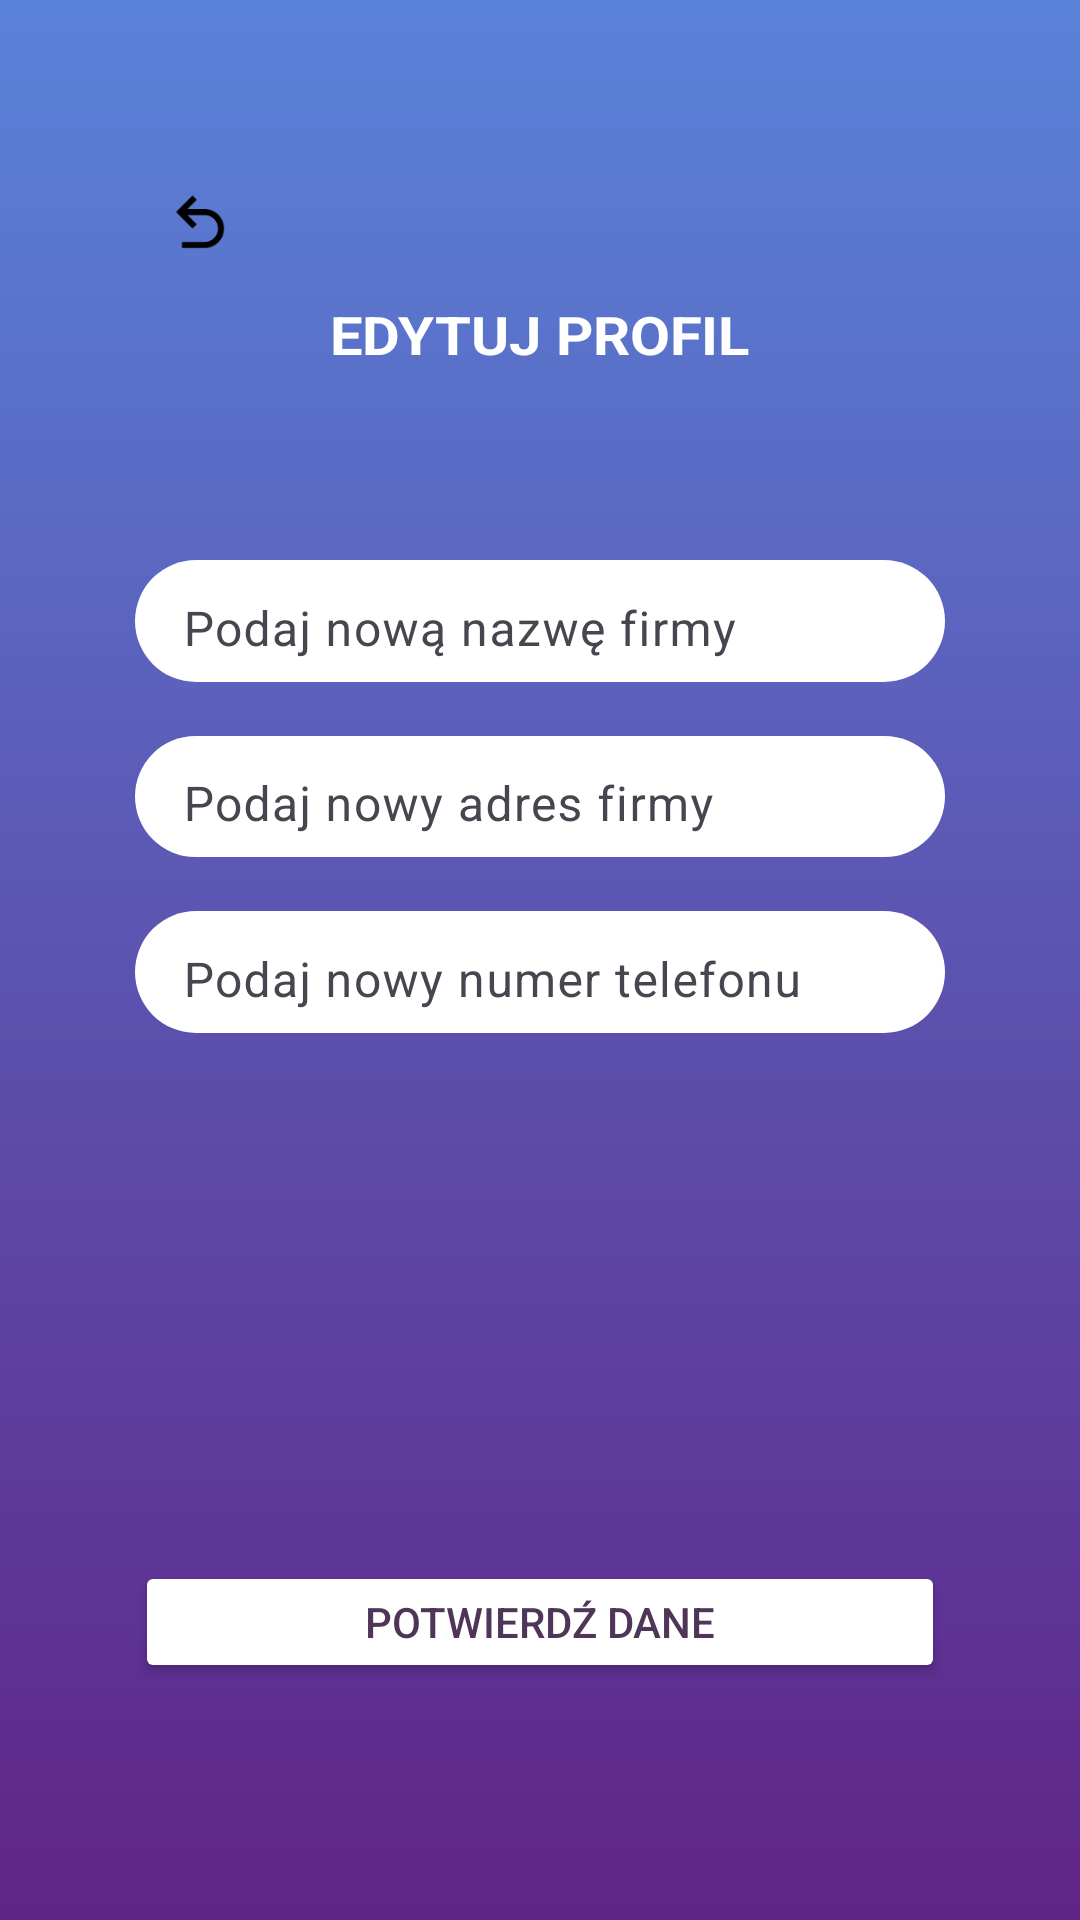

Produce the Android XML layout that renders to this screen, including the resource entries it uses.
<!-- AndroidManifest.xml: application theme Theme.PisulaKacperProjekt -->
<!-- res/layout/activity_edit_profile.xml -->
<?xml version="1.0" encoding="utf-8"?>
<androidx.constraintlayout.widget.ConstraintLayout xmlns:android="http://schemas.android.com/apk/res/android"
    xmlns:app="http://schemas.android.com/apk/res-auto"
    xmlns:tools="http://schemas.android.com/tools"
    android:layout_width="match_parent"
    android:layout_height="match_parent"
    android:background="@drawable/background_gradient"
    tools:context=".editProfile">

    <TextView
        android:id="@+id/editProfileText"
        android:layout_width="wrap_content"
        android:layout_height="0dp"
        android:layout_marginTop="85dp"
        android:layout_marginBottom="61dp"
        android:paddingTop="15dp"
        android:scaleX="1.2"
        android:scaleY="1.1"
        android:text="@string/editProfileText"
        android:textAllCaps="true"
        android:textColor="@color/white"
        android:textSize="16sp"
        android:textStyle="bold"
        app:layout_constraintBottom_toTopOf="@+id/editName"
        app:layout_constraintEnd_toEndOf="parent"
        app:layout_constraintStart_toStartOf="parent"
        app:layout_constraintTop_toTopOf="parent"
        tools:ignore="MissingConstraints" />

    <com.google.android.material.textfield.TextInputLayout
        android:id="@+id/editName"
        android:layout_width="270dp"
        android:layout_height="0dp"
        android:layout_marginStart="70dp"
        android:layout_marginEnd="70dp"
        android:layout_marginBottom="18dp"
        android:background="@drawable/text_edit_field"
        app:boxStrokeWidth="0dp"
        app:boxStrokeWidthFocused="0dp"
        app:layout_constraintBottom_toTopOf="@+id/editLocation"
        app:layout_constraintEnd_toEndOf="parent"
        app:layout_constraintStart_toStartOf="parent"
        app:layout_constraintTop_toBottomOf="@+id/editProfileText"
        tools:ignore="MissingConstraints">

        <com.google.android.material.textfield.TextInputEditText
            android:id="@+id/editNameText"
            android:layout_width="match_parent"
            android:layout_height="wrap_content"
            android:hint="@string/setNewName" />
    </com.google.android.material.textfield.TextInputLayout>

    <com.google.android.material.textfield.TextInputLayout
        android:id="@+id/editLocation"
        android:layout_width="270dp"
        android:layout_height="0dp"
        android:layout_marginStart="70dp"
        android:layout_marginEnd="70dp"
        android:layout_marginBottom="18dp"
        android:background="@drawable/text_edit_field"
        app:boxStrokeWidth="0dp"
        app:boxStrokeWidthFocused="0dp"
        app:layout_constraintBottom_toTopOf="@+id/editNumber"
        app:layout_constraintEnd_toEndOf="parent"
        app:layout_constraintStart_toStartOf="parent"
        app:layout_constraintTop_toBottomOf="@+id/editName"
        tools:ignore="MissingConstraints">

        <com.google.android.material.textfield.TextInputEditText
            android:id="@+id/editLocationText"
            android:layout_width="match_parent"
            android:layout_height="wrap_content"
            android:hint="@string/setNewAddress" />
    </com.google.android.material.textfield.TextInputLayout>

    <com.google.android.material.textfield.TextInputLayout
        android:id="@+id/editNumber"
        android:layout_width="270dp"
        android:layout_height="0dp"
        android:layout_marginStart="70dp"
        android:layout_marginEnd="70dp"
        android:layout_marginBottom="176dp"
        android:background="@drawable/text_edit_field"
        app:boxStrokeWidth="0dp"
        app:boxStrokeWidthFocused="0dp"
        app:layout_constraintBottom_toTopOf="@+id/editBtn"
        app:layout_constraintEnd_toEndOf="parent"
        app:layout_constraintStart_toStartOf="parent"
        app:layout_constraintTop_toBottomOf="@+id/editLocation"
        tools:ignore="MissingConstraints">

        <com.google.android.material.textfield.TextInputEditText
            android:id="@+id/editNumberText"
            android:layout_width="match_parent"
            android:layout_height="wrap_content"
            android:hint="@string/setNewNumber"
            android:inputType="phone"/>
    </com.google.android.material.textfield.TextInputLayout>

    <Button
        android:id="@+id/editBtn"
        android:layout_width="270dp"
        android:layout_height="0dp"
        android:layout_marginStart="70dp"
        android:layout_marginEnd="70dp"
        android:layout_marginBottom="79dp"
        android:backgroundTint="@color/white"
        android:text="@string/finishRegister"
        android:textColor="@color/contrastColorPurple"
        app:boxStrokeWidth="0dp"
        app:boxStrokeWidthFocused="0dp"
        app:layout_constraintBottom_toBottomOf="parent"
        app:layout_constraintEnd_toEndOf="parent"
        app:layout_constraintStart_toStartOf="parent"
        app:layout_constraintTop_toBottomOf="@+id/editNumber" />

    <ImageButton
        android:id="@+id/backButton"
        android:layout_width="43dp"
        android:layout_height="41dp"
        android:layout_marginStart="45dp"
        android:layout_marginTop="54dp"
        android:background="#00FFFFFF"
        app:layout_constraintStart_toStartOf="parent"
        app:layout_constraintTop_toTopOf="parent"
        app:srcCompat="@drawable/back_icon" />

</androidx.constraintlayout.widget.ConstraintLayout>
<!-- resources referenced by this layout -->
<resources>
  <color name="contrastColorPurple">#4f3557</color>
  <color name="white">#FFFFFFFF</color>
  <!-- drawable back_icon (drawable) -->
  <?xml version="1.0" encoding="utf-8"?>
  
  <vector android:height="24dp"
      android:width="24dp"
      android:viewportWidth="24"
      android:viewportHeight="24"
      xmlns:android="http://schemas.android.com/apk/res/android">
      <path android:fillColor="#000000" android:pathData="M20 13.5C20 17.09 17.09 20 13.5 20H6V18H13.5C16 18 18 16 18 13.5S16 9 13.5 9H7.83L10.91 12.09L9.5 13.5L4 8L9.5 2.5L10.92 3.91L7.83 7H13.5C17.09 7 20 9.91 20 13.5Z"/>
  </vector>
  <!-- drawable background_gradient (drawable) -->
  <?xml version="1.0" encoding="utf-8"?>
  
  <shape
      xmlns:android="http://schemas.android.com/apk/res/android"
      android:shape="rectangle">
  
      <gradient
          android:type="linear"
          android:startColor="#5f2487"
          android:endColor="#5983d9"
          android:angle="90"
          />
  
  </shape>
  <!-- drawable text_edit_field (drawable) -->
  <?xml version="1.0" encoding="utf-8"?>
  
  <shape xmlns:android="http://schemas.android.com/apk/res/android">
      <solid android:color="@color/white"/>
      <corners android:radius="90dp"/>
  </shape>
  <string name="editProfileText">Edytuj profil</string>
  <string name="finishRegister">Potwierdź dane</string>
  <string name="setNewAddress">Podaj nowy adres firmy</string>
  <string name="setNewName">Podaj nową nazwę firmy</string>
  <string name="setNewNumber">Podaj nowy numer telefonu</string>
  <style name="Theme.PisulaKacperProjekt" parent="Base.Theme.PisulaKacperProjekt" />
  <style name="Base.Theme.PisulaKacperProjekt" parent="Theme.Material3.DayNight.NoActionBar">
          
          <item name="colorPrimary">@color/contrastColorBlue</item>
      </style>
  <color name="contrastColorBlue">#5983d9</color>
</resources>
